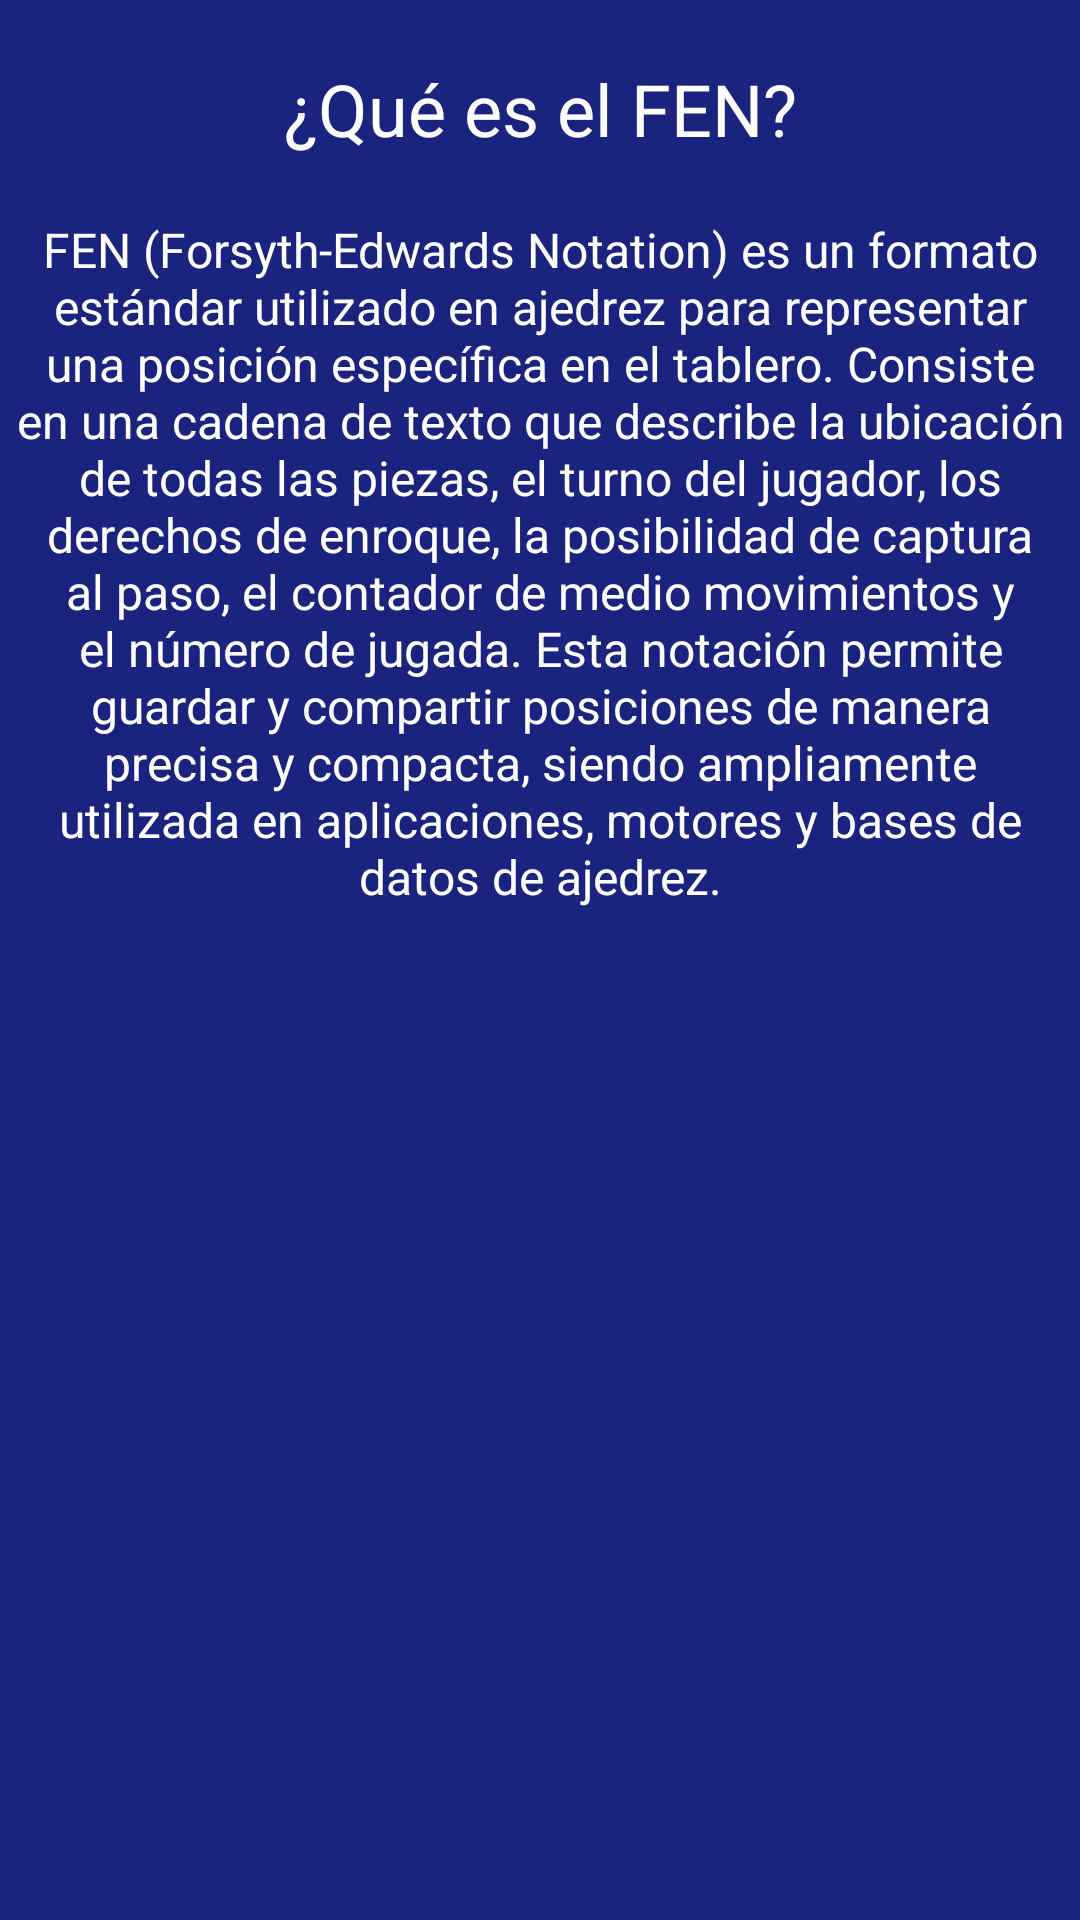

Produce the Android XML layout that renders to this screen, including the resource entries it uses.
<!-- AndroidManifest.xml: application theme Theme.AjedrezPrueba -->
<!-- res/layout/dialog_info.xml -->
<?xml version="1.0" encoding="utf-8"?>

<androidx.constraintlayout.widget.ConstraintLayout xmlns:android="http://schemas.android.com/apk/res/android"
    xmlns:app="http://schemas.android.com/apk/res-auto"
    xmlns:tools="http://schemas.android.com/tools"
    android:layout_width="match_parent"
    android:layout_height="match_parent"
    android:background="#1A237E">

    <TextView
        android:id="@+id/textView2"
        android:layout_width="wrap_content"
        android:layout_height="wrap_content"
        android:layout_marginTop="20dp"
        android:text="¿Qué es el FEN?"
        android:textColor="#FFFFFF"
        android:textSize="24sp"
        app:layout_constraintEnd_toEndOf="parent"
        app:layout_constraintHorizontal_bias="0.5"
        app:layout_constraintStart_toStartOf="parent"
        app:layout_constraintTop_toTopOf="parent" />

    <TextView
        android:id="@+id/textView4"
        android:layout_width="350dp"
        android:layout_height="wrap_content"
        android:layout_marginTop="20dp"
        android:text="FEN (Forsyth-Edwards Notation) es un formato estándar utilizado en ajedrez para representar una posición específica en el tablero. Consiste en una cadena de texto que describe la ubicación de todas las piezas, el turno del jugador, los derechos de enroque, la posibilidad de captura al paso, el contador de medio movimientos y el número de jugada. Esta notación permite guardar y compartir posiciones de manera precisa y compacta, siendo ampliamente utilizada en aplicaciones, motores y bases de datos de ajedrez."
        android:textAlignment="center"
        android:textColor="#FFFFFF"
        android:textSize="16sp"
        app:layout_constraintEnd_toEndOf="parent"
        app:layout_constraintHorizontal_bias="0.5"
        app:layout_constraintStart_toStartOf="parent"
        app:layout_constraintTop_toBottomOf="@+id/textView2" />

    <TextView
        android:id="@+id/textView5"
        android:layout_width="wrap_content"
        android:layout_height="wrap_content"
        android:layout_marginTop="20dp"
        android:text="TextView"
        android:visibility="invisible"
        app:layout_constraintEnd_toEndOf="parent"
        app:layout_constraintHorizontal_bias="0.5"
        app:layout_constraintStart_toStartOf="parent"
        app:layout_constraintTop_toBottomOf="@+id/textView4" />
</androidx.constraintlayout.widget.ConstraintLayout>
<!-- resources referenced by this layout -->
<resources>
  <style name="Theme.AjedrezPrueba" parent="Base.Theme.AjedrezPrueba" />
  <style name="Base.Theme.AjedrezPrueba" parent="Theme.Material3.DayNight.NoActionBar">
          
          
      </style>
</resources>
